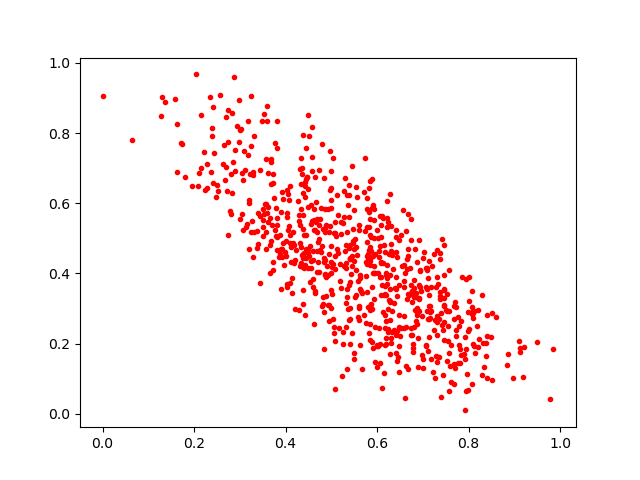

Data behind this chart, as committed beside it:
0.68765604, 0.2548004
0.5405, 0.4409
0.4372, 0.4446
0.6202, 0.4023
0.5029, 0.4255
0.8237, 0.2127
0.4335, 0.4228
0.8396, 0.2809
0.8517, 0.09747
0.7682, 0.2712
0.37, 0.5378
0.2893, 0.6906
0.4583, 0.5504
0.7266, 0.103
0.2899, 0.7511
0.4994, 0.6096
0.4391, 0.3518
0.5844, 0.424
0.2648, 0.7655
0.6914, 0.2934
0.6785, 0.1757
0.6237, 0.5476
0.5313, 0.2482
0.7388, 0.2874
0.6892, 0.2149
0.6112, 0.07295
0.5507, 0.1743
0.8855, 0.1711
0.4989, 0.3522
0.5292, 0.6712
0.3622, 0.5897
0.6988, 0.2793
0.4485, 0.5904
0.6094, 0.4321
0.6346, 0.4126
0.6212, 0.4246
0.9094, 0.2085
0.5771, 0.3459
0.4866, 0.5176
0.6597, 0.379
0.5503, 0.1555
0.616, 0.1164
0.6454, 0.1632
0.9124, 0.1769
0.7438, 0.2387
0.4436, 0.2824
0.5406, 0.4407
0.4488, 0.6415
0.5866, 0.3016
0.3387, 0.5205
0.4872, 0.5302
0.2144, 0.6992
0.6217, 0.5583
0.4351, 0.6848
0.6799, 0.3332
0.503, 0.2708
0.7309, 0.225
0.5448, 0.2297
0.3535, 0.8547
0.6244, 0.2987
0.7125, 0.2193
... 691 more rows
